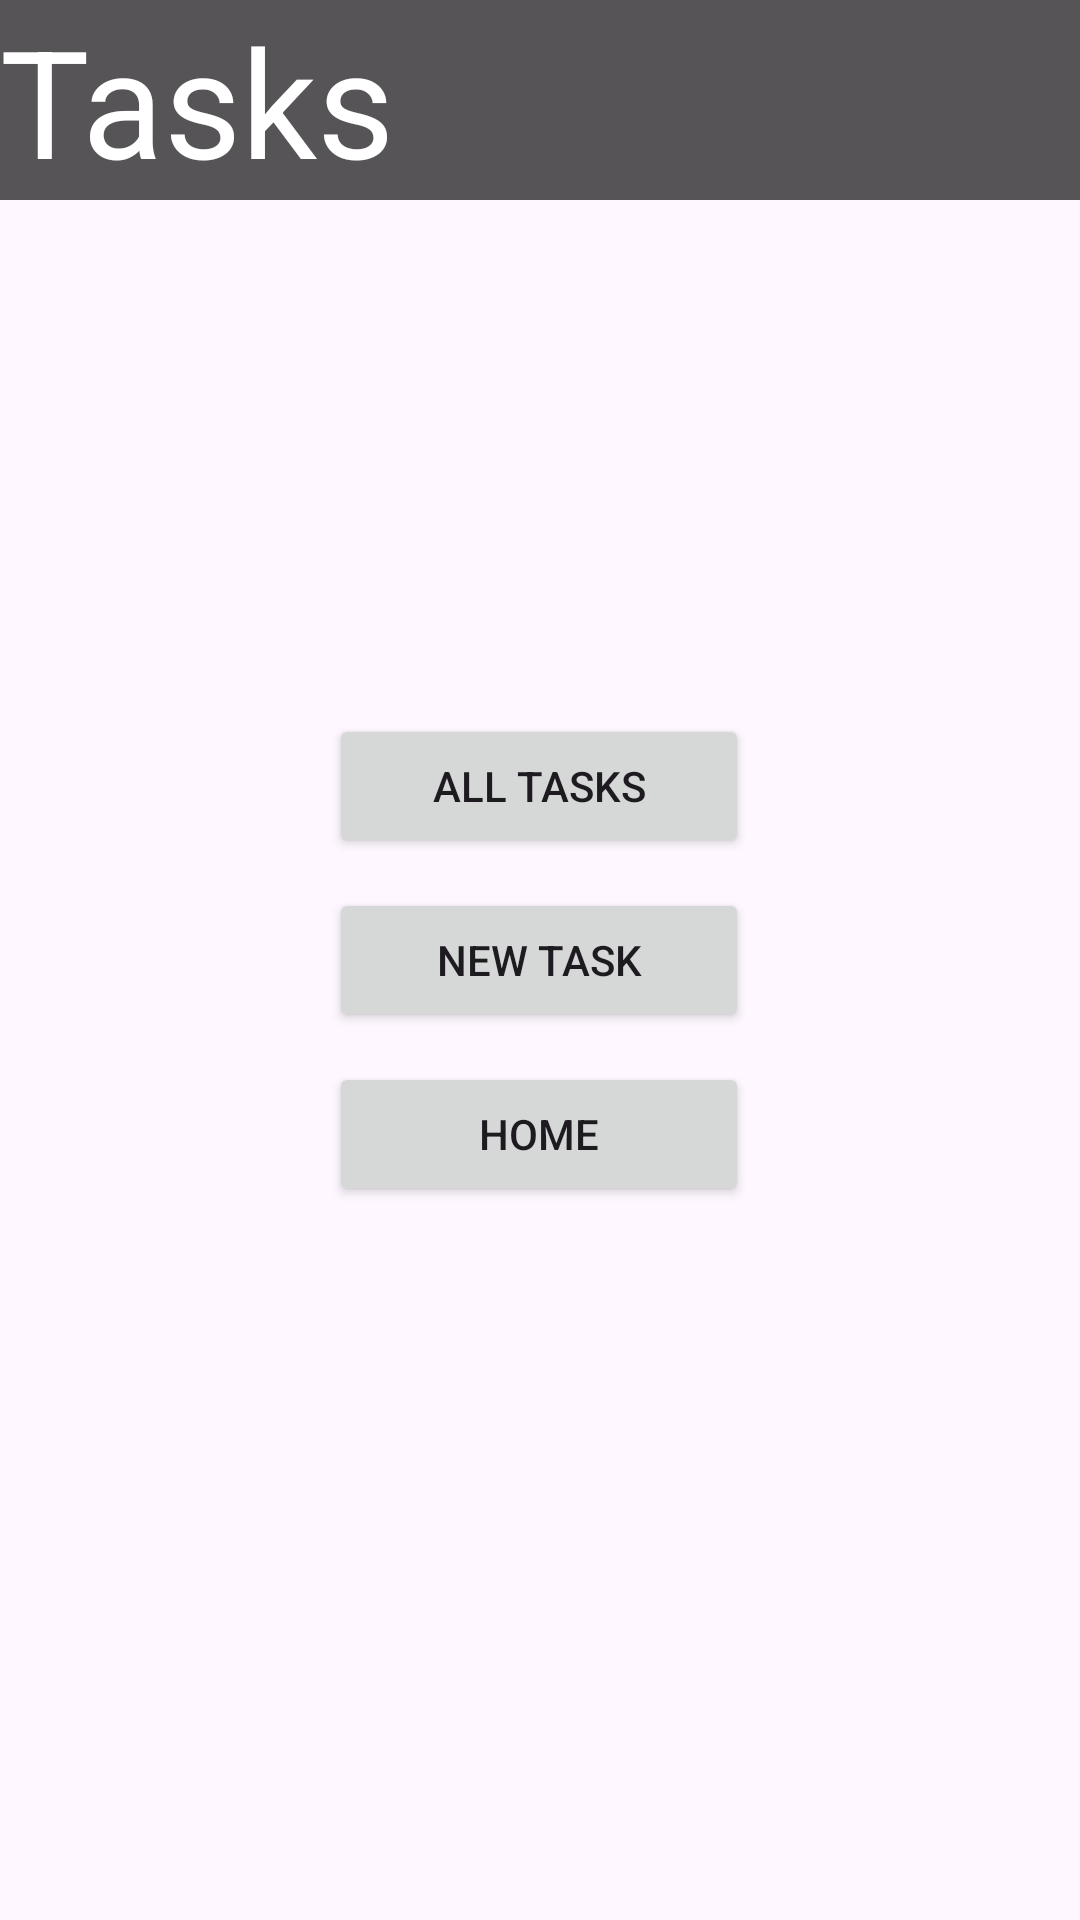

The Android layout XML behind this screen, and the referenced resources:
<!-- AndroidManifest.xml: application theme Theme.BidBound -->
<!-- res/layout/tache_activity_main.xml -->
<?xml version="1.0" encoding="utf-8"?>
<androidx.constraintlayout.widget.ConstraintLayout xmlns:android="http://schemas.android.com/apk/res/android"
    xmlns:app="http://schemas.android.com/apk/res-auto"
    android:layout_width="match_parent"
    android:layout_height="match_parent">
    <ImageView
        android:id="@+id/imageView4"
        android:layout_width="1400dp"
        android:layout_height="733dp"
        app:layout_constraintBottom_toBottomOf="parent"
        app:layout_constraintEnd_toEndOf="parent"
        app:layout_constraintStart_toStartOf="parent"
        app:layout_constraintTop_toTopOf="@+id/title"
        app:layout_constraintVertical_bias="0.0"
        app:srcCompat="@drawable/code"  />

    <TextView
        android:id="@+id/title"
        android:layout_width="0dp"
        android:layout_height="wrap_content"
        android:background="#A8000000"
        android:text="Tasks"
        android:textColor="#FFFFFF"
        android:textSize="50sp"
        app:layout_constraintBottom_toBottomOf="parent"
        app:layout_constraintEnd_toEndOf="parent"
        app:layout_constraintStart_toStartOf="parent"
        app:layout_constraintTop_toTopOf="parent"
        app:layout_constraintVertical_bias="0.0" />

    <Button
        android:id="@+id/alltasks_button"
        android:layout_width="140dp"
        android:layout_height="wrap_content"
        android:layout_marginBottom="10dp"
        android:text="All Tasks"
        android:visibility="visible"
        app:layout_constraintBottom_toTopOf="@+id/newtask_button"
        app:layout_constraintEnd_toEndOf="parent"
        app:layout_constraintHorizontal_bias="0.498"
        app:layout_constraintStart_toStartOf="parent" />

    <Button
        android:id="@+id/newtask_button"
        android:layout_width="140dp"
        android:layout_height="wrap_content"
        android:text="New Task"
        android:visibility="visible"
        app:layout_constraintBottom_toBottomOf="parent"
        app:layout_constraintEnd_toEndOf="parent"
        app:layout_constraintHorizontal_bias="0.498"
        app:layout_constraintStart_toStartOf="parent"
        app:layout_constraintTop_toTopOf="parent" />

    <Button
        android:id="@+id/home_button_Task"
        android:layout_width="140dp"
        android:layout_height="48dp"
        android:layout_marginTop="10dp"
        android:text="Home"
        android:visibility="visible"
        app:layout_constraintEnd_toEndOf="parent"
        app:layout_constraintHorizontal_bias="0.498"
        app:layout_constraintStart_toStartOf="parent"
        app:layout_constraintTop_toBottomOf="@+id/newtask_button" />
</androidx.constraintlayout.widget.ConstraintLayout>
<!-- resources referenced by this layout -->
<resources>
  <style name="Theme.BidBound" parent="Base.Theme.BidBound" />
  <style name="Base.Theme.BidBound" parent="Theme.Material3.DayNight.NoActionBar">
          
          
      </style>
</resources>
